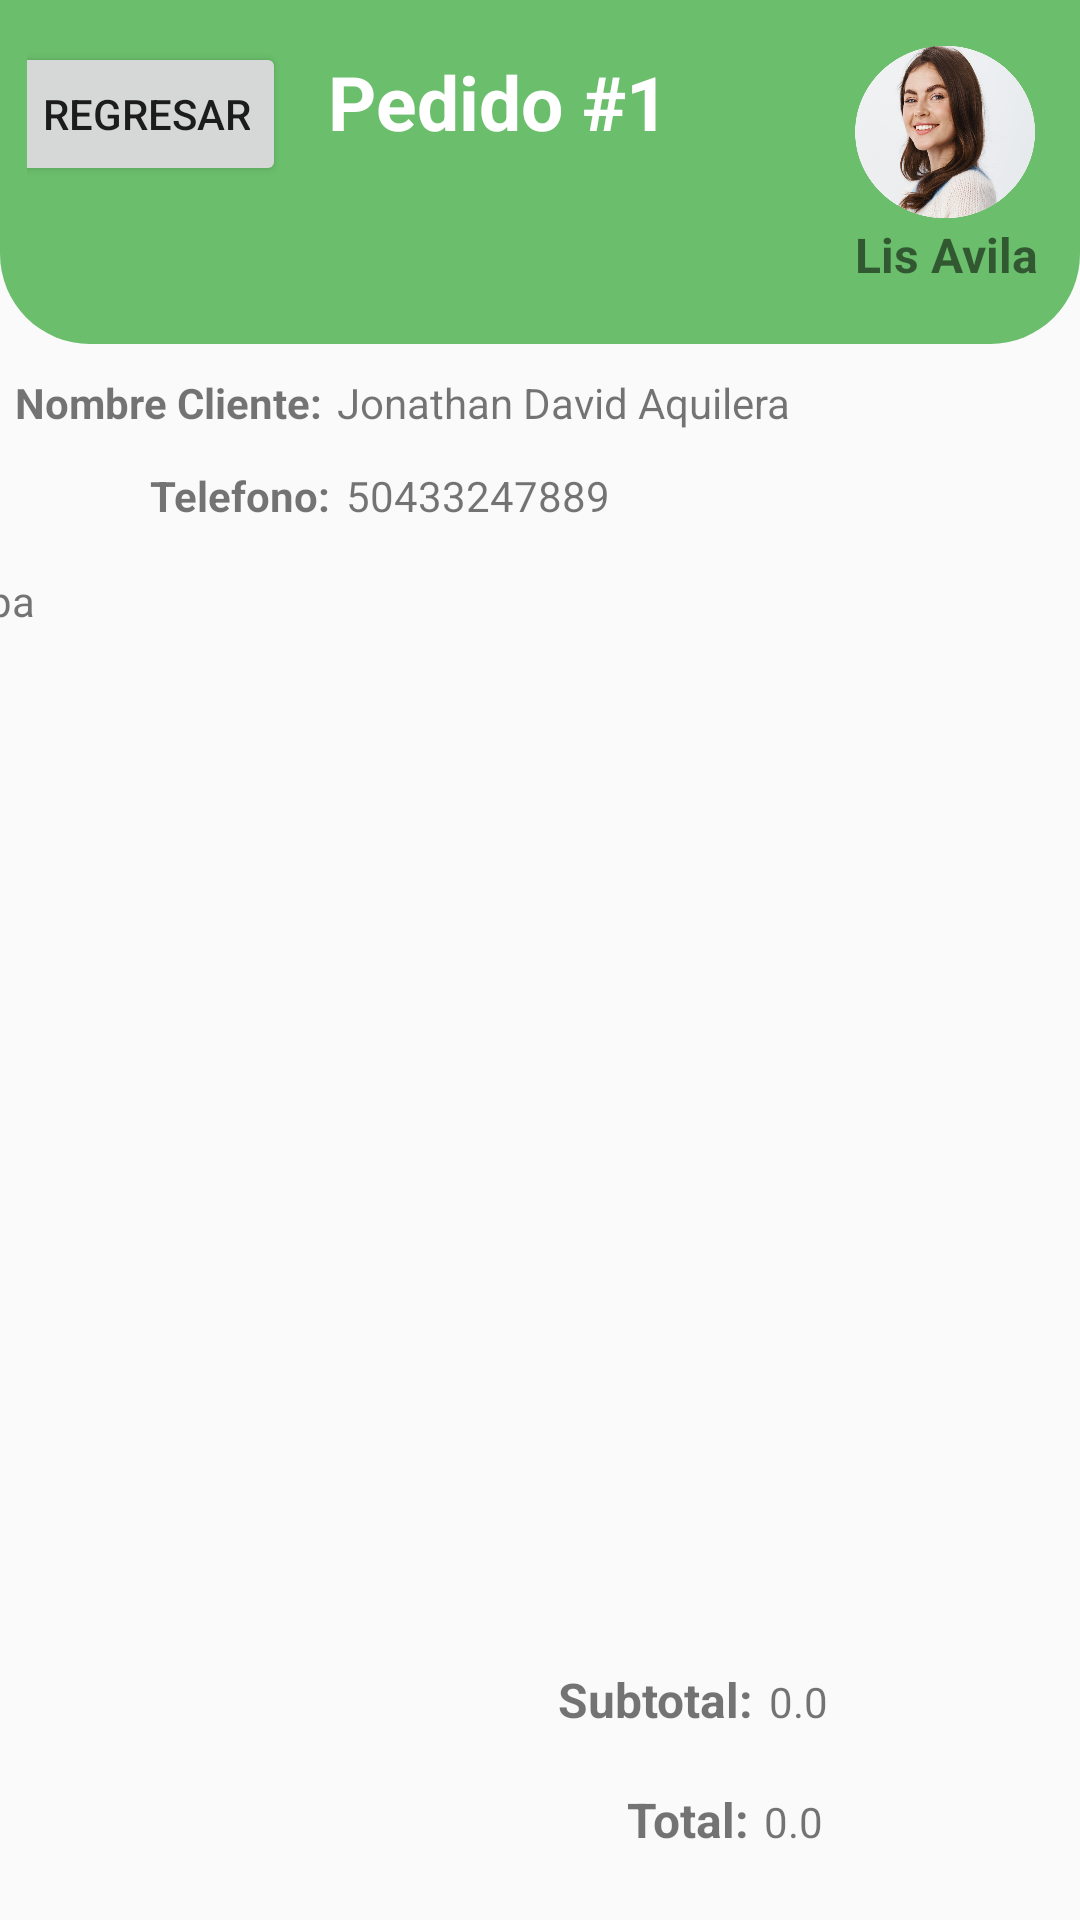

Here is an Android app screen rendered from its layout file. Give the layout XML and the strings, colors and styles it references.
<!-- AndroidManifest.xml: application theme Theme.ProyectoMarket -->
<!-- res/layout/activity_repartidor_pedido.xml -->
<?xml version="1.0" encoding="utf-8"?>
<androidx.constraintlayout.widget.ConstraintLayout xmlns:android="http://schemas.android.com/apk/res/android"
    xmlns:app="http://schemas.android.com/apk/res-auto"
    xmlns:tools="http://schemas.android.com/tools"
    android:layout_width="match_parent"
    android:layout_height="match_parent"
    tools:context=".ActivityRepartidorPedido">

    <androidx.constraintlayout.widget.ConstraintLayout
        android:id="@+id/layoutHeader"
        android:layout_width="match_parent"
        android:layout_height="wrap_content"
        android:background="@drawable/header_backgroud"
        android:padding="9dp"
        app:layout_constraintTop_toTopOf="parent"
        tools:layout_editor_absoluteX="-16dp">

        <Button
            android:id="@+id/btnIniciarSesion"
            android:layout_width="wrap_content"
            android:layout_height="wrap_content"
            android:layout_marginStart="2dp"
            android:layout_marginTop="5dp"
            android:layout_marginEnd="5dp"
            android:text="Regresar"
            app:layout_constraintEnd_toStartOf="@+id/txtPedidos"
            app:layout_constraintStart_toStartOf="parent"
            app:layout_constraintTop_toTopOf="parent" />

        <TextView
            android:id="@+id/txtPedidos"
            android:layout_width="wrap_content"
            android:layout_height="wrap_content"
            android:layout_marginStart="9dp"
            android:layout_marginTop="8dp"
            android:layout_marginEnd="5dp"
            android:layout_marginBottom="55dp"
            android:text="Pedido #1"
            android:textColor="@color/colorWhite"
            android:textSize="25dp"
            android:textStyle="bold"
            app:layout_constraintBottom_toBottomOf="parent"
            app:layout_constraintEnd_toStartOf="@+id/imageEmpleado"
            app:layout_constraintStart_toEndOf="@+id/btnIniciarSesion"
            app:layout_constraintTop_toTopOf="parent" />

        <ImageView
            android:id="@+id/imageEmpleado"
            android:layout_width="60dp"
            android:layout_height="60dp"
            android:layout_marginStart="57dp"
            android:layout_marginTop="5dp"
            android:layout_marginEnd="15dp"
            android:contentDescription="@string/app_name"
            android:src="@drawable/profile"
            app:layout_constraintBottom_toTopOf="@+id/textNombre"
            app:layout_constraintEnd_toEndOf="parent"
            app:layout_constraintStart_toEndOf="@+id/txtPedidos"
            app:layout_constraintTop_toTopOf="parent" />

        <TextView
            android:id="@+id/textNombre"
            android:layout_width="wrap_content"
            android:layout_height="wrap_content"
            android:text="Lis Avila"
            android:textSize="16sp"
            android:textStyle="bold"
            app:layout_constraintEnd_toEndOf="parent"
            app:layout_constraintHorizontal_bias="0.0"
            app:layout_constraintStart_toStartOf="@+id/imageEmpleado"
            app:layout_constraintTop_toBottomOf="@+id/imageEmpleado" />
    </androidx.constraintlayout.widget.ConstraintLayout>


    <LinearLayout
        android:id="@+id/linearLayout2"
        android:layout_width="409dp"
        android:layout_height="30dp"
        android:layout_marginTop="10dp"
        android:orientation="horizontal"
        app:layout_constraintTop_toBottomOf="@+id/layoutHeader">

        <TextView
            android:id="@+id/textView14"
            android:layout_width="wrap_content"
            android:layout_height="wrap_content"
            android:layout_marginLeft="5dp"
            android:text="Nombre Cliente:"
            android:textStyle="bold" />

        <TextView
            android:id="@+id/textView15"
            android:layout_width="wrap_content"
            android:layout_height="wrap_content"
            android:layout_marginLeft="5dp"
            android:text="Jonathan David Aquilera" />
    </LinearLayout>

    <LinearLayout
        android:id="@+id/linearLayout"
        android:layout_width="409dp"
        android:layout_height="30dp"
        android:layout_marginStart="1dp"
        android:layout_marginTop="1dp"
        android:layout_marginEnd="1dp"
        android:layout_marginBottom="1dp"
        android:orientation="horizontal"
        app:layout_constraintTop_toBottomOf="@+id/linearLayout2">

        <TextView
            android:id="@+id/textView16"
            android:layout_width="wrap_content"
            android:layout_height="wrap_content"
            android:layout_marginLeft="50dp"
            android:text="Telefono:"
            android:textStyle="bold" />

        <TextView
            android:id="@+id/txtTelefono"
            android:layout_width="wrap_content"
            android:layout_height="wrap_content"
            android:layout_marginLeft="5dp"
            android:text="50433247889" />
    </LinearLayout>

    <LinearLayout
        android:id="@+id/linearLayout3"
        android:layout_width="409dp"
        android:layout_height="120dp"
        android:layout_marginTop="5dp"
        android:orientation="vertical"
        app:layout_constraintBottom_toTopOf="@+id/tableLayout"
        app:layout_constraintEnd_toEndOf="parent"
        app:layout_constraintStart_toStartOf="parent"
        app:layout_constraintTop_toBottomOf="@+id/linearLayout">

        <TextView
            android:layout_width="match_parent"
            android:layout_height="wrap_content"
            android:text="mapa" />
    </LinearLayout>

    <TableLayout
        android:id="@+id/tableLayout"
        android:layout_width="409dp"
        android:layout_height="230dp"
        android:layout_marginTop="5dp"
        app:layout_constraintBottom_toTopOf="@+id/linearLayout5"
        app:layout_constraintEnd_toEndOf="parent"
        app:layout_constraintStart_toStartOf="parent"
        app:layout_constraintTop_toBottomOf="@+id/linearLayout3">

        <TableRow
            android:layout_width="match_parent"
            android:layout_height="match_parent" />

        <TableRow
            android:layout_width="match_parent"
            android:layout_height="match_parent" />

        <TableRow
            android:layout_width="match_parent"
            android:layout_height="match_parent" />

        <TableRow
            android:layout_width="match_parent"
            android:layout_height="match_parent" />
    </TableLayout>

    <LinearLayout
        android:id="@+id/linearLayout5"
        android:layout_width="409dp"
        android:layout_height="30dp"
        android:layout_marginTop="10dp"
        android:orientation="horizontal"
        app:layout_constraintBottom_toTopOf="@+id/linearLayout4"
        app:layout_constraintEnd_toEndOf="parent"
        app:layout_constraintStart_toStartOf="parent"
        app:layout_constraintTop_toBottomOf="@+id/tableLayout">

        <TextView
            android:id="@+id/textView19"
            android:layout_width="wrap_content"
            android:layout_height="wrap_content"
            android:layout_marginLeft="210dp"
            android:text="Subtotal:"
            android:textSize="16sp"
            android:textStyle="bold" />

        <TextView
            android:id="@+id/txtSubtotal"
            android:layout_width="wrap_content"
            android:layout_height="wrap_content"
            android:layout_marginLeft="5dp"
            android:text="0.0" />
    </LinearLayout>

    <LinearLayout
        android:id="@+id/linearLayout4"
        android:layout_width="409dp"
        android:layout_height="30dp"
        android:layout_marginTop="10dp"
        android:orientation="horizontal"
        app:layout_constraintBottom_toTopOf="@+id/btnEntregarPedido"
        app:layout_constraintEnd_toEndOf="parent"
        app:layout_constraintStart_toStartOf="parent"
        app:layout_constraintTop_toBottomOf="@+id/linearLayout5">

        <TextView
            android:id="@+id/textView21"
            android:layout_width="wrap_content"
            android:layout_height="wrap_content"
            android:layout_marginLeft="233dp"
            android:text="Total:"
            android:textSize="16sp"
            android:textStyle="bold" />

        <TextView
            android:id="@+id/txtTotal"
            android:layout_width="wrap_content"
            android:layout_height="wrap_content"
            android:layout_marginLeft="5dp"
            android:text="0.0" />
    </LinearLayout>

    <Button
        android:id="@+id/btnEntregarPedido"
        android:layout_width="wrap_content"
        android:layout_height="wrap_content"
        android:layout_marginStart="1dp"
        android:layout_marginTop="30dp"
        android:layout_marginEnd="1dp"
        android:backgroundTint="#DA0F0F"
        android:text="Entregar Pedido"
        app:layout_constraintEnd_toEndOf="parent"
        app:layout_constraintStart_toStartOf="parent"
        app:layout_constraintTop_toBottomOf="@+id/linearLayout4" />

</androidx.constraintlayout.widget.ConstraintLayout>
<!-- resources referenced by this layout -->
<resources>
  <color name="colorWhite">#FFFFFFFF</color>
  <!-- drawable header_backgroud (drawable) -->
  <?xml version="1.0" encoding="utf-8"?>
  <shape xmlns:android="http://schemas.android.com/apk/res/android"
      android:shape="rectangle">
  
      <solid android:color="@color/colorPrimary"/>
      <corners
          android:bottomLeftRadius="30dp"
          android:bottomRightRadius="30dp"/>
  
      </shape>
  <!-- drawable profile: png bitmap (drawable, 380929 bytes) -->
  <string name="app_name">AppRepartidor</string>
  <style name="Theme.ProyectoMarket" parent="Theme.AppCompat.Light.NoActionBar">
          
          <item name="colorPrimary">@color/colorPrimary</item>
          <item name="colorPrimaryVariant">@color/purple_700</item>
          <item name="colorOnPrimary">@color/black</item>
          
          <item name="colorSecondary">@color/colorPrimary</item>
          <item name="colorSecondaryVariant">@color/colorPrimary</item>
          <item name="colorOnSecondary">@color/colorAccent</item>
          
          <item name="android:statusBarColor">?attr/colorPrimaryVariant</item>
          
      </style>
  <color name="colorPrimary">#6BBF6C</color>
  <color name="purple_700">#FF3700B3</color>
  <color name="black">#FF000000</color>
  <color name="colorAccent">#333333</color>
</resources>
